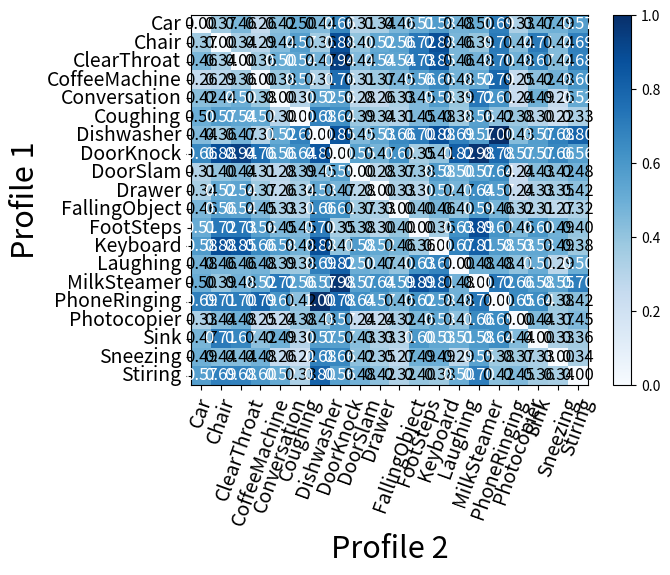

This chart was generated by the following Python code:
import itertools
import matplotlib.pyplot as plt
import numpy as np

_CLASSES = ['Car', 'Chair', 'ClearThroat', 'CoffeeMachine', 'Conversation', 'Coughing', 'Dishwasher', 'DoorKnock', 'DoorSlam', 'Drawer', 'FallingObject', 'FootSteps', 'Keyboard',
           'Laughing', 'MilkSteamer', 'PhoneRinging', 'Photocopier', 'Sink', 'Sneezing', 'Stiring']

conf_matrix = [[0.0,5.4,6.8,3.8,6.2,7.3,6.5,9.7,4.5,5.0,6.8,7.5,8.5,7.0,7.3,10.2,4.8,6.9,7.2,8.4],
[5.4,0.0,5.0,4.2,6.5,8.4,5.2,13.0,5.9,7.7,8.2,10.7,13.0,6.8,5.8,10.5,6.4,10.5,6.5,10.1],
[6.8,5.0,0.0,5.3,7.4,7.9,7.0,13.8,6.5,8.0,8.0,10.7,12.5,6.8,7.0,10.3,7.1,9.8,6.4,10.0],
[3.8,4.2,5.3,0.0,5.6,7.7,4.6,11.2,4.6,5.5,6.6,8.3,9.7,7.1,7.7,11.7,3.7,6.1,7.1,8.8],
[6.2,6.5,7.4,5.6,0.0,4.4,7.7,8.3,4.1,3.8,4.9,6.6,8.5,5.7,10.7,9.0,3.5,7.2,3.8,7.6],
[7.3,8.4,7.9,7.7,4.4,0.0,10.0,9.4,5.7,5.0,4.6,6.7,7.0,5.6,8.2,6.1,5.6,4.5,3.2,4.8],
[6.5,5.2,7.0,4.6,7.7,10.0,0.0,12.6,6.6,7.8,9.7,10.4,12.9,10.1,8.4,14.7,6.4,8.4,10.1,11.8],
[9.7,13.0,13.8,11.2,8.3,9.4,12.6,0.0,8.1,6.9,9.2,5.1,6.0,12.1,14.4,11.5,8.5,8.3,9.8,8.3],
[4.5,5.9,6.5,4.6,4.1,5.7,6.6,8.1,0.0,4.1,5.4,5.6,8.5,7.4,8.4,9.4,3.6,6.3,6.1,7.1],
[5.0,7.7,8.0,5.5,3.8,5.0,7.8,6.9,4.1,0.0,4.8,4.4,7.7,6.9,9.4,8.4,3.6,4.8,5.1,6.1],
[6.8,8.2,8.0,6.6,4.9,4.6,9.7,9.2,5.4,4.8,0.0,5.9,6.8,5.9,8.7,6.8,4.8,4.5,4.0,4.7],
[7.5,10.7,10.7,8.3,6.6,6.7,10.4,5.1,5.6,4.4,5.9,0.0,5.3,9.3,13.0,9.1,6.7,8.8,7.2,5.8],
[8.5,13.0,12.5,9.7,8.5,7.0,12.9,6.0,8.5,7.7,6.8,5.3,0.0,9.9,11.9,8.5,7.9,7.8,7.3,5.5],
[7.0,6.8,6.8,7.1,5.7,5.6,10.1,12.1,7.4,6.9,5.9,9.3,9.9,0.0,7.1,7.1,6.0,7.5,4.2,7.4],
[7.3,5.8,7.0,7.7,10.7,8.2,8.4,14.4,8.4,9.4,8.7,13.0,11.9,7.1,0.0,10.7,9.6,8.6,8.1,10.3],
[10.2,10.5,10.3,11.7,9.0,6.1,14.7,11.5,9.4,8.4,6.8,9.1,8.5,7.1,10.7,0.0,9.6,9.5,5.6,6.2],
[4.8,6.4,7.1,3.7,3.5,5.6,6.4,8.5,3.6,3.6,4.8,6.7,7.9,6.0,9.6,9.6,0.0,6.5,5.4,6.6],
[6.9,10.5,9.8,6.1,7.2,4.5,8.4,8.3,6.3,4.8,4.5,8.8,7.8,7.5,8.6,9.5,6.5,0.0,4.9,5.3],
[7.2,6.5,6.4,7.1,3.8,3.2,10.1,9.8,6.1,5.1,4.0,7.2,7.3,4.2,8.1,5.6,5.4,4.9,0.0,5.0],
[8.4,10.1,10.0,8.8,7.6,4.8,11.8,8.3,7.1,6.1,4.7,5.8,5.5,7.4,10.3,6.2,6.6,5.3,5.0,0.0]]

conf_matrix = [[100.0,63.2,54.0,74.3,57.8,50.2,55.6,33.8,69.3,65.8,53.7,49.2,42.1,52.3,50.0,30.7,67.3,53.4,51.0,43.0],
[63.2,100.0,65.8,71.5,55.8,42.6,64.4,11.7,59.9,47.8,44.1,27.5,11.6,53.7,60.8,28.7,56.5,28.6,56.0,31.2],
[54.0,65.8,100.0,63.9,49.7,46.3,52.5,6.3,55.5,45.5,45.8,27.0,15.0,54.1,52.4,29.9,51.5,33.3,56.4,31.8],
[74.3,71.5,63.9,100.0,62.0,47.9,68.7,24.2,68.9,62.6,54.9,43.8,34.2,52.0,47.6,20.8,74.9,58.5,51.6,40.0],
[57.8,55.8,49.7,62.0,100.0,69.8,47.8,43.6,71.9,74.1,67.0,55.0,42.2,61.0,27.6,38.8,76.0,50.9,74.4,48.3],
[50.2,42.6,46.3,47.9,69.8,100.0,31.9,36.3,61.4,66.0,68.8,54.8,52.3,62.2,44.2,58.3,61.7,69.7,77.9,67.1],
[55.6,64.4,52.5,68.7,47.8,31.9,100.0,14.6,55.0,47.0,34.3,29.6,12.4,31.2,42.8,0.0,56.6,42.9,31.6,19.9],
[33.8,11.7,6.3,24.2,43.6,36.3,14.6,100.0,45.1,52.9,37.8,65.2,59.1,18.0,2.2,22.0,42.5,43.4,33.7,43.8],
[69.3,59.9,55.5,68.9,71.9,61.4,55.0,45.1,100.0,72.1,63.4,61.8,42.1,49.9,43.1,36.1,75.5,57.3,58.4,51.6],
[65.8,47.8,45.5,62.6,74.1,66.0,47.0,52.9,72.1,100.0,67.1,70.0,47.9,53.1,36.0,42.7,75.8,67.4,65.4,58.5],
[53.7,44.1,45.8,54.9,67.0,68.8,34.3,37.8,63.4,67.1,100.0,60.2,53.5,59.6,41.2,53.5,67.5,69.3,72.9,67.7],
[49.2,27.5,27.0,43.8,55.0,54.8,29.6,65.2,61.8,70.0,60.2,100.0,64.1,36.9,11.3,38.4,54.4,40.3,51.4,60.2],
[42.1,11.6,15.0,34.2,42.2,52.3,12.4,59.1,42.1,47.9,53.5,64.1,100.0,32.6,19.1,42.0,46.6,47.1,50.6,62.5],
[52.3,53.7,54.1,52.0,61.0,62.2,31.2,18.0,49.9,53.1,59.6,36.9,32.6,100.0,51.7,51.5,59.1,49.2,71.2,49.7],
[50.0,60.8,52.4,47.6,27.6,44.2,42.8,2.2,43.1,36.0,41.2,11.3,19.1,51.7,100.0,27.5,34.4,41.7,44.8,29.7],
[30.7,28.7,29.9,20.8,38.8,58.3,0.0,22.0,36.1,42.7,53.5,38.4,42.0,51.5,27.5,100.0,35.0,35.7,62.2,57.6],
[67.3,56.5,51.5,74.9,76.0,61.7,56.6,42.5,75.5,75.8,67.5,54.4,46.6,59.1,34.4,35.0,100.0,56.0,63.3,54.8],
[53.4,28.6,33.3,58.5,50.9,69.7,42.9,43.4,57.3,67.4,69.3,40.3,47.1,49.2,41.7,35.7,56.0,100.0,66.5,63.7],
[51.0,56.0,56.4,51.6,74.4,77.9,31.6,33.7,58.4,65.4,72.9,51.4,50.6,71.2,44.8,62.2,63.3,66.5,100.0,65.8],
[43.0,31.2,31.8,40.0,48.3,67.1,19.9,43.8,51.6,58.5,67.7,60.2,62.5,49.7,29.7,57.6,54.8,63.7,65.8,100.0]]

conf_matrix = np.array(conf_matrix)
print(conf_matrix)
normalise = True
if normalise:
    conf_matrix = 1 - (conf_matrix.astype('float') / 100)  # / conf_matrix.sum(axis=1)[:, np.newaxis]
plt.imshow(conf_matrix, interpolation='nearest', cmap=plt.cm.Blues, aspect='auto')
plt.colorbar()
tick_marks = np.arange(len(_CLASSES))
plt.xticks(tick_marks, _CLASSES, fontsize=14, rotation=70)
plt.yticks(tick_marks, _CLASSES, fontsize=14, va='center')
fmt = '.2f' if normalise else 'd'
thresh = conf_matrix.max() / 2.
for i, j in itertools.product(range(conf_matrix.shape[0]), range(conf_matrix.shape[1])):
    plt.text(j, i, format(conf_matrix[i, j], fmt),
             horizontalalignment="center", verticalalignment="center", fontsize=12,
             color="white" if conf_matrix[i, j] > thresh else "black")
plt.ylabel('Profile 1', fontsize=22)
plt.xlabel('Profile 2', fontsize=22)
#plt.title('Distance Matrix', fontsize=30)
plt.show()